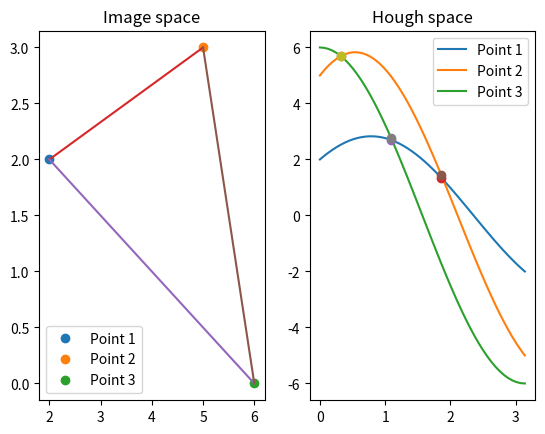

This chart was generated by the following Python code:
#!/usr/bin/env python
import matplotlib.pyplot as plt
import numpy as np
import math

def f(x, y, theta):
    return (x * math.cos(theta)) + (y * math.sin(theta))

def find_intersect(y):
    intersections = []
    for i in range(len(y)):
        for j in range(len(y)):
            if i == j:
                continue
            new_intersections = np.argwhere(np.diff(np.sign(y[i] - y[j]))).flatten()
            intersections.extend([(intersect, i) for intersect in new_intersections])
    return intersections

#points = [(2, 2), (3, 1.5), (6, 0)]
points = [(2, 2), (5, 3), (6, 0)]

x = np.linspace(0, math.pi)
y = [np.zeros(0)] * len(points)

for i in range(len(points)):
    (px, py), yi = points[i], np.zeros(len(x))
    for j in range(len(x)):
       yi[j] = f(float(px), float(py), float(x[j]))
    y[i] = yi

_, axs = plt.subplots(1, 2)
axs[0].set_title("Image space")
axs[1].set_title("Hough space")

for i in range(len(y)):
    (px, py) = points[i]
    label = "Point {}".format(i + 1)
    axs[0].plot(px, py, 'o', label=label)
    axs[1].plot(x, y[i], label=label)
intersect = find_intersect(y)

line_plots = set()
for i in range(len(intersect)):
    t, p1 = intersect[i]
    for j in range(len(intersect)):
        if i == j:
            continue
        u, p2 = intersect[j]
        if u == t and (p2, p1) != (p1, p2) and (p2, p1) not in line_plots:
            line_plots.add((p1, p2))

for i, j in intersect:
    axs[1].plot(x[i], y[j][i], 'o')

print(line_plots)
for l1, l2 in line_plots:
    p1, p2 = [points[l1][0], points[l2][0]], [points[l1][1], points[l2][1]]
    axs[0].plot(p1, p2)
axs[0].legend()
axs[1].legend()
plt.show()
